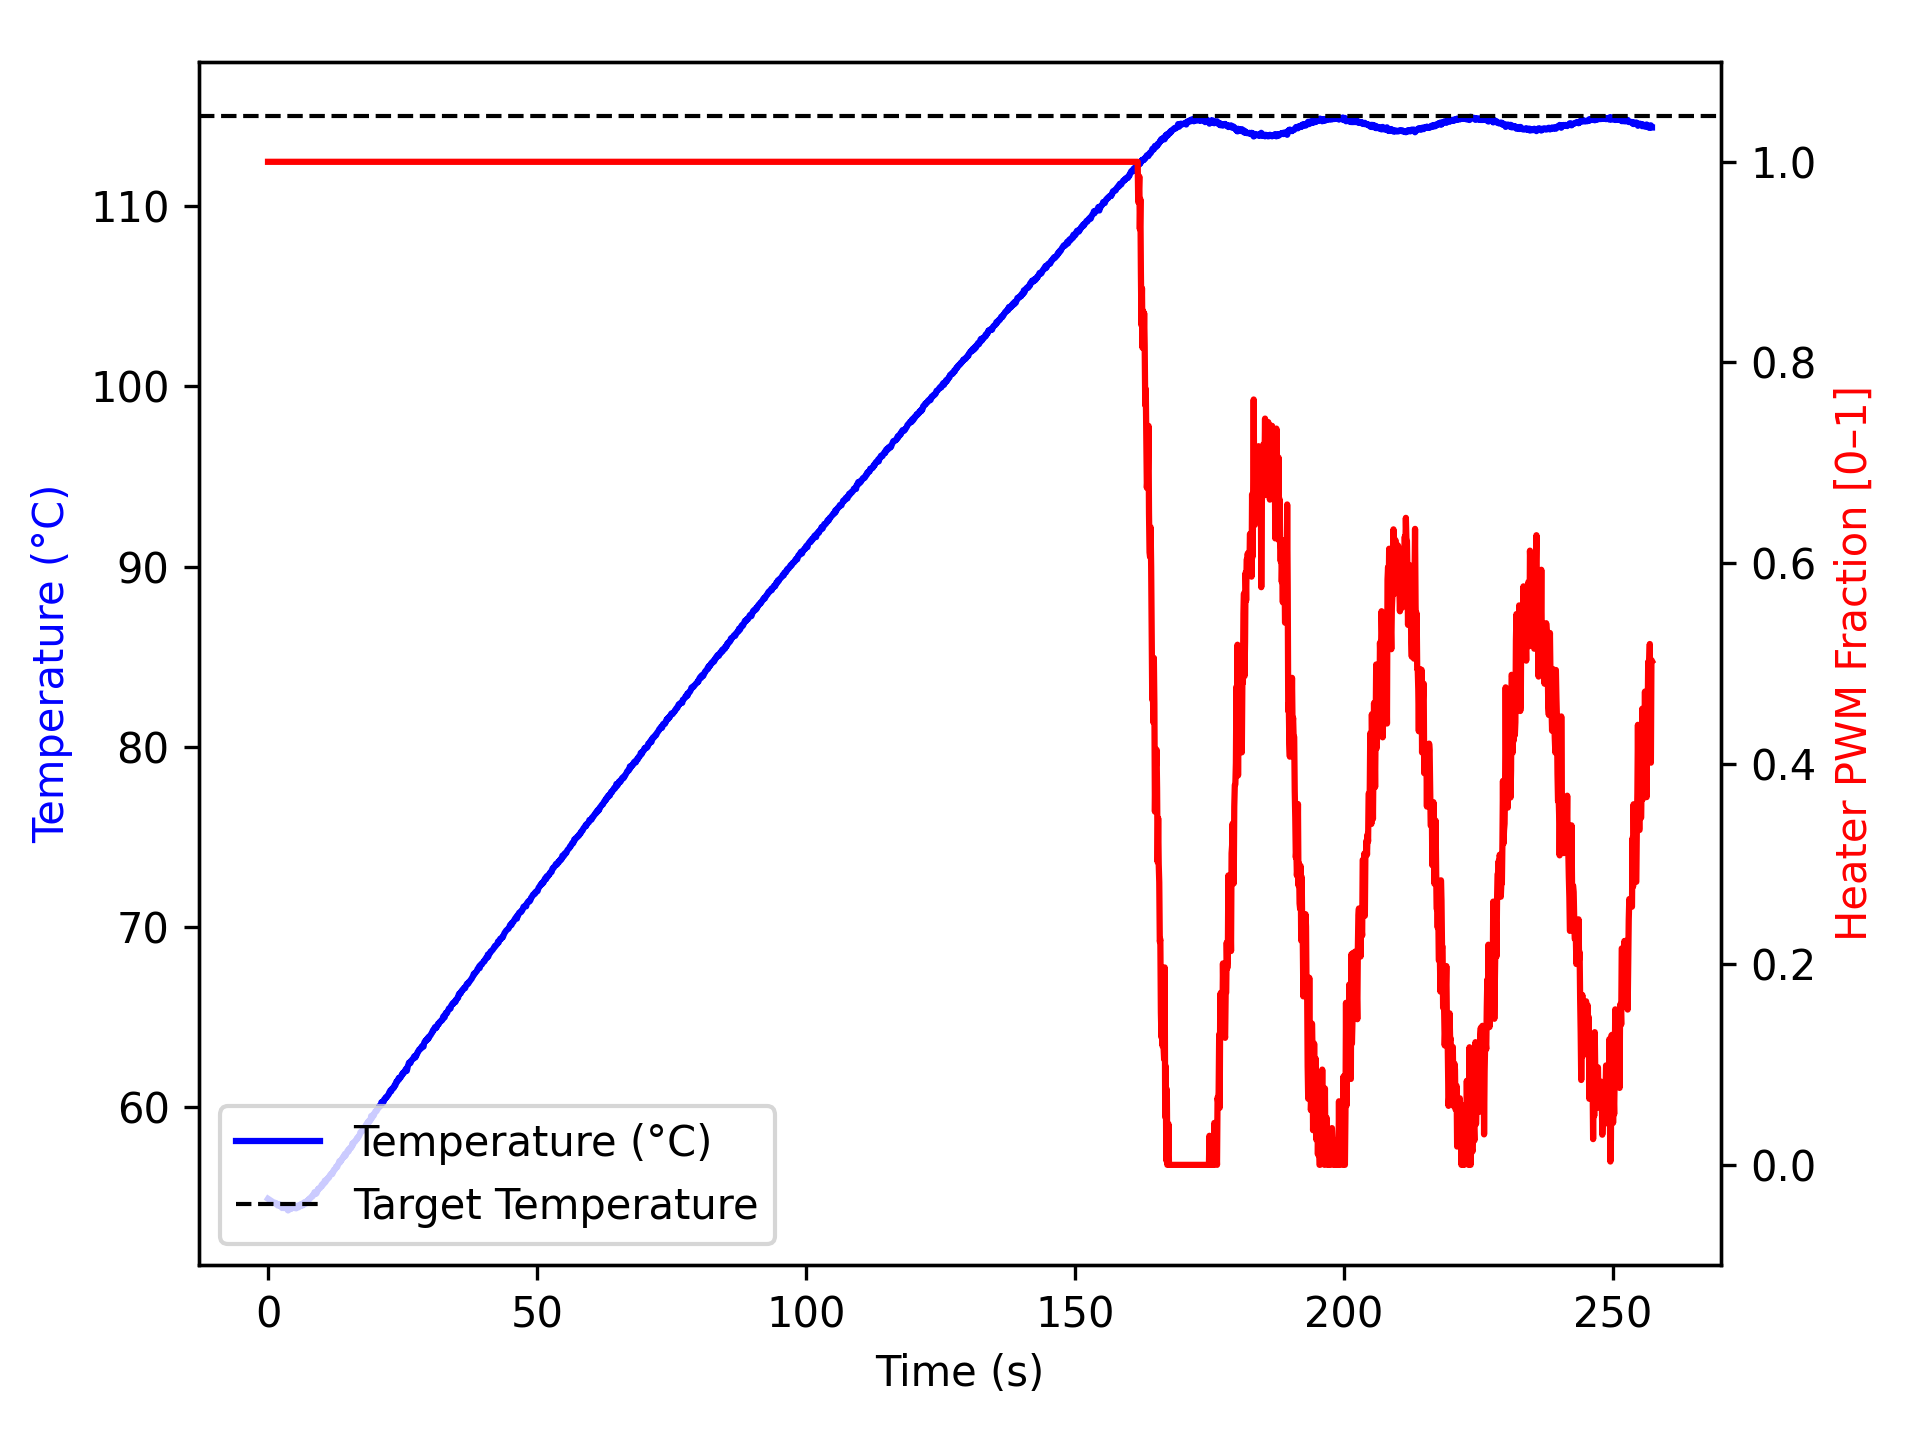

The file beside this chart, header and first rows:
time_ms, temperature, heater
2, 54.9, 1.0
1104, 54.68, 1.0
1205, 54.67, 1.0
1306, 54.66, 1.0
1408, 54.67, 1.0
1509, 54.62, 1.0
1610, 54.62, 1.0
1711, 54.61, 1.0
1812, 54.52, 1.0
1914, 54.57, 1.0
2015, 54.57, 1.0
2115, 54.59, 1.0
2217, 54.52, 1.0
2318, 54.52, 1.0
2418, 54.48, 1.0
2518, 54.49, 1.0
2619, 54.38, 1.0
2720, 54.42, 1.0
2821, 54.4, 1.0
2922, 54.38, 1.0
3024, 54.43, 1.0
3125, 54.43, 1.0
3226, 54.47, 1.0
3328, 54.4, 1.0
3429, 54.41, 1.0
3530, 54.48, 1.0
3631, 54.28, 1.0
3732, 54.25, 1.0
3834, 54.36, 1.0
3934, 54.43, 1.0
4034, 54.32, 1.0
4135, 54.36, 1.0
4235, 54.4, 1.0
4335, 54.34, 1.0
4435, 54.4, 1.0
4535, 54.38, 1.0
4635, 54.4, 1.0
4735, 54.43, 1.0
4835, 54.4, 1.0
4935, 54.38, 1.0
5035, 54.41, 1.0
5135, 54.47, 1.0
5235, 54.37, 1.0
5335, 54.42, 1.0
5435, 54.48, 1.0
5535, 54.52, 1.0
5635, 54.5, 1.0
5735, 54.43, 1.0
5837, 54.52, 1.0
5938, 54.54, 1.0
6039, 54.57, 1.0
6141, 54.5, 1.0
6242, 54.62, 1.0
6342, 54.62, 1.0
6442, 54.55, 1.0
6542, 54.54, 1.0
6642, 54.59, 1.0
6742, 54.7, 1.0
6842, 54.72, 1.0
6942, 54.68, 1.0
... 2,495 more rows
